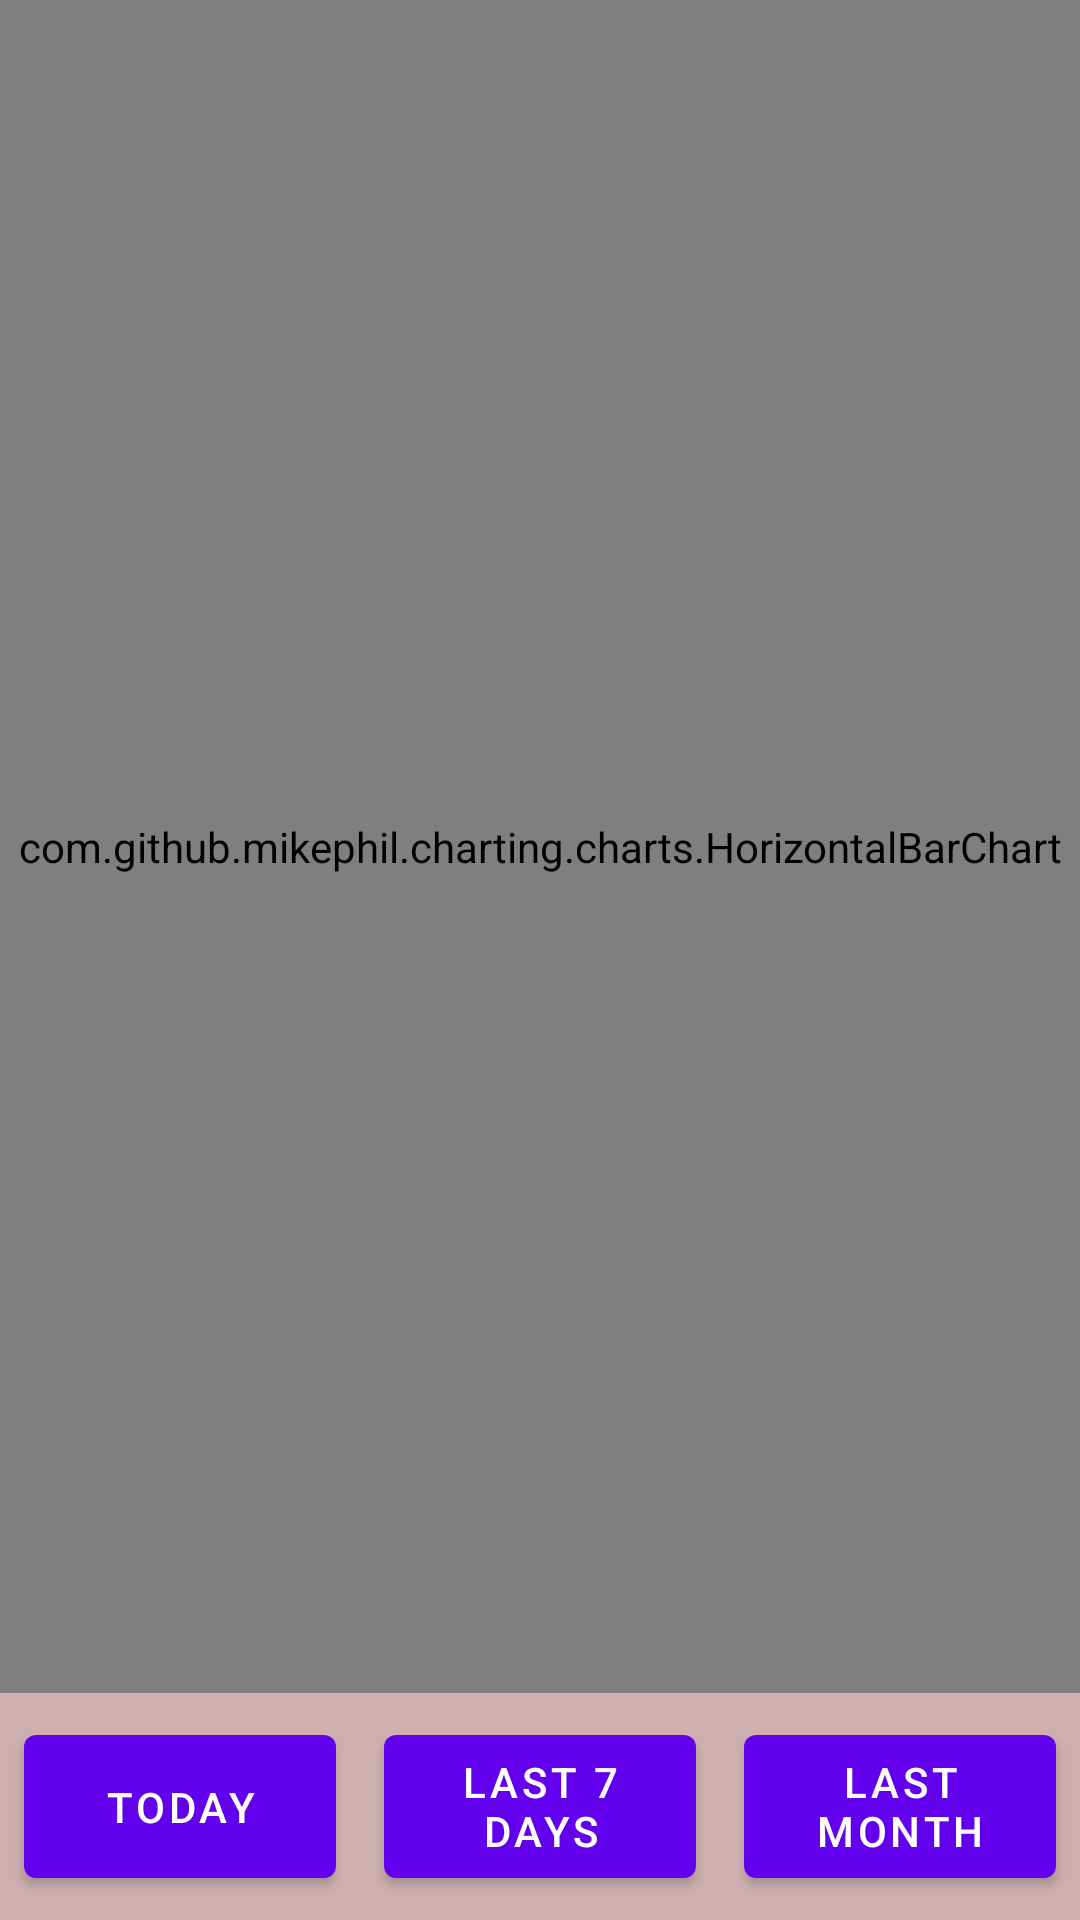

Here is an Android app screen rendered from its layout file. Give the layout XML and the strings, colors and styles it references.
<!-- AndroidManifest.xml: application theme Theme.BabySleepControl -->
<!-- res/layout/fragment_bar_chart.xml -->
<?xml version="1.0" encoding="utf-8"?>
<androidx.constraintlayout.widget.ConstraintLayout xmlns:android="http://schemas.android.com/apk/res/android"
    xmlns:app="http://schemas.android.com/apk/res-auto"
    xmlns:tools="http://schemas.android.com/tools"
    android:layout_width="match_parent"
    android:layout_height="match_parent"
    android:background="#CDAFAF"
    android:layout_marginBottom="50dp">

    <com.github.mikephil.charting.charts.HorizontalBarChart
        android:id="@+id/idBarChart"
        android:layout_width="match_parent"
        android:layout_height="0dp"
        app:layout_constraintBottom_toTopOf="@+id/l_layout"
        app:layout_constraintTop_toTopOf="parent"/>

    <LinearLayout
        android:id="@+id/l_layout"
        android:layout_width="match_parent"
        android:layout_height="wrap_content"
        android:gravity="center"
        android:orientation="horizontal"
        app:layout_constraintBottom_toBottomOf="parent"
        app:layout_constraintEnd_toEndOf="parent"
        app:layout_constraintStart_toStartOf="parent">

        <Button
            android:id="@+id/one_day_bar_btn"
            android:layout_height="match_parent"
            android:layout_margin="8dp"
            android:layout_weight="1"
            android:text="Today"
            android:layout_width="0dp"/>

        <Button
            android:id="@+id/seven_day_bar_btn"
            android:layout_height="match_parent"
            android:layout_margin="8dp"
            android:layout_weight="1"
            android:text="Last 7 days"
            android:layout_width="0dp"/>

        <Button
            android:id="@+id/month_bar_btn"
            android:layout_height="match_parent"
            android:layout_margin="8dp"
            android:layout_weight="1"
            android:text="Last Month"
            android:layout_width="0dp"/>

    </LinearLayout>


</androidx.constraintlayout.widget.ConstraintLayout>
<!-- resources referenced by this layout -->
<resources>
  <style name="Theme.BabySleepControl" parent="Theme.MaterialComponents.DayNight.DarkActionBar">
          
          <item name="colorPrimary">@color/purple_500</item>
          <item name="colorPrimaryVariant">@color/purple_700</item>
          <item name="colorOnPrimary">@color/white</item>
          
          <item name="colorSecondary">@color/teal_200</item>
          <item name="colorSecondaryVariant">@color/teal_700</item>
          <item name="colorOnSecondary">@color/black</item>
          
          <item name="android:statusBarColor" tools:targetApi="l">?attr/colorPrimaryVariant</item>
          
      </style>
  <color name="purple_500">#FF6200EE</color>
  <color name="purple_700">#FF3700B3</color>
  <color name="white">#FFFFFFFF</color>
  <color name="teal_200">#FF03DAC5</color>
  <color name="teal_700">#FF018786</color>
  <color name="black">#FF000000</color>
</resources>
